Labelled photos from "images", an image-classification folder in maso0310/quality_selector_game. The possible labels are: diseased, healthy.

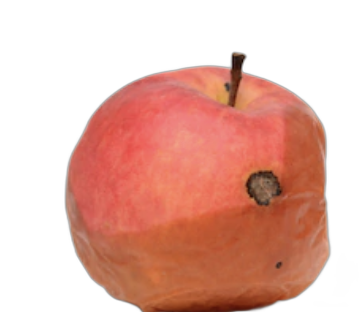
Label: diseased

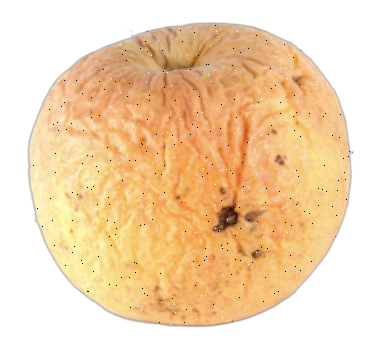
Label: diseased

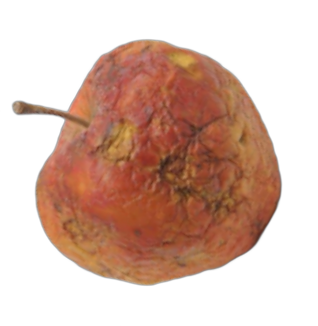
Label: diseased

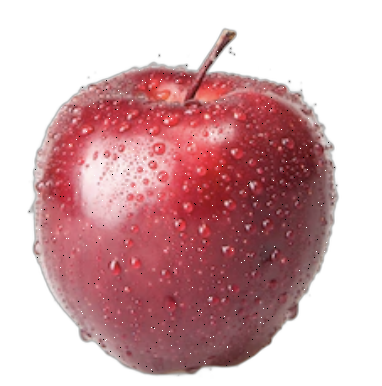
Label: healthy

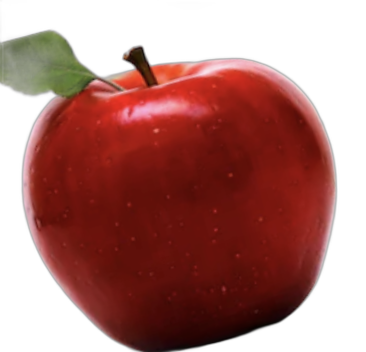
Label: healthy

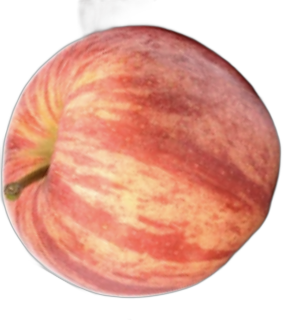
Label: healthy
